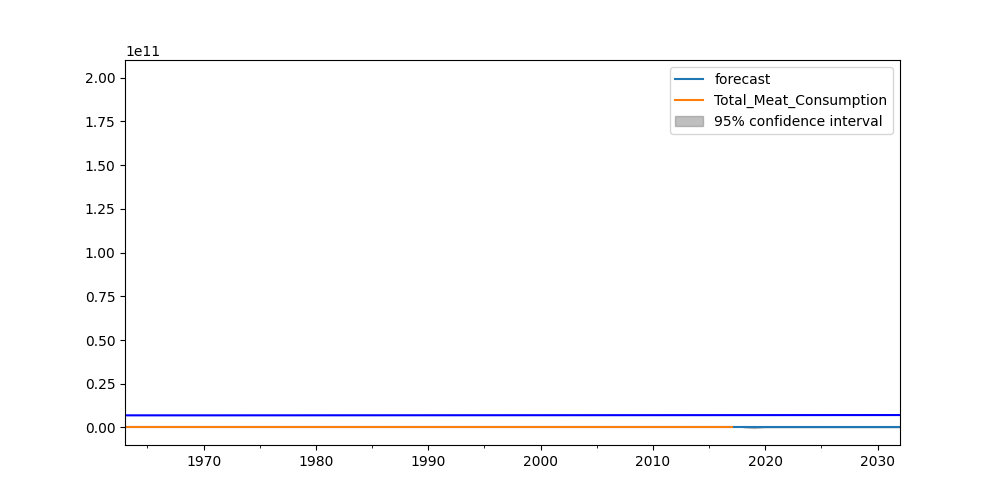

The file beside this chart, header and first rows:
dates, Entity, Total_Meat_Consumption
1961-01-01, China, 2234273570
1962-01-01, China, 2707948815
1963-01-01, China, 4318788630
1964-01-01, China, 5531471363
1965-01-01, China, 6271736609
1966-01-01, China, 6793097030
1967-01-01, China, 7214016184
1968-01-01, China, 7142923323
1969-01-01, China, 7012078061
1970-01-01, China, 6951848602
1971-01-01, China, 7918930800
1972-01-01, China, 8738334461
1973-01-01, China, 8814796271
1974-01-01, China, 8930201120
1975-01-01, China, 9197573368
1976-01-01, China, 9144044422
1977-01-01, China, 9214911497
1978-01-01, China, 10033155517
1979-01-01, China, 12139284526
1980-01-01, China, 13611211617
1981-01-01, China, 14226728884
1982-01-01, China, 15151968142
1983-01-01, China, 15699010499
1984-01-01, China, 17110641757
1985-01-01, China, 19360601856
1986-01-01, China, 20454861819
1987-01-01, China, 22321899520
1988-01-01, China, 24734120456
1989-01-01, China, 26097783030
1990-01-01, China, 27903918881
1991-01-01, China, 30323442350
1992-01-01, China, 33256956262
1993-01-01, China, 36137924762
1994-01-01, China, 39385239375
1995-01-01, China, 42600816557
1996-01-01, China, 43269055414
1997-01-01, China, 46794812867
1998-01-01, China, 50764799704
1999-01-01, China, 53067536481
2000-01-01, China, 56797151270
2001-01-01, China, 56849928100
2002-01-01, China, 58307902054
2003-01-01, China, 61332622536
2004-01-01, China, 61840995517
2005-01-01, China, 64476100301
2006-01-01, China, 66866911642
2007-01-01, China, 69237930537
2008-01-01, China, 72700192279
2009-01-01, China, 75395152239
2010-01-01, China, 77816905805
2011-01-01, China, 78253914029
2012-01-01, China, 82526358858
2013-01-01, China, 84988376468
2014-01-01, China, 85128783900
2015-01-01, China, 85381605120
2016-01-01, China, 86030742620
2017-01-01, China, 86099720072
2018-01-01, China, 88623455129
2019-01-01, China, 93643257790
2020-01-01, China, 99600694742
... 11 more rows
